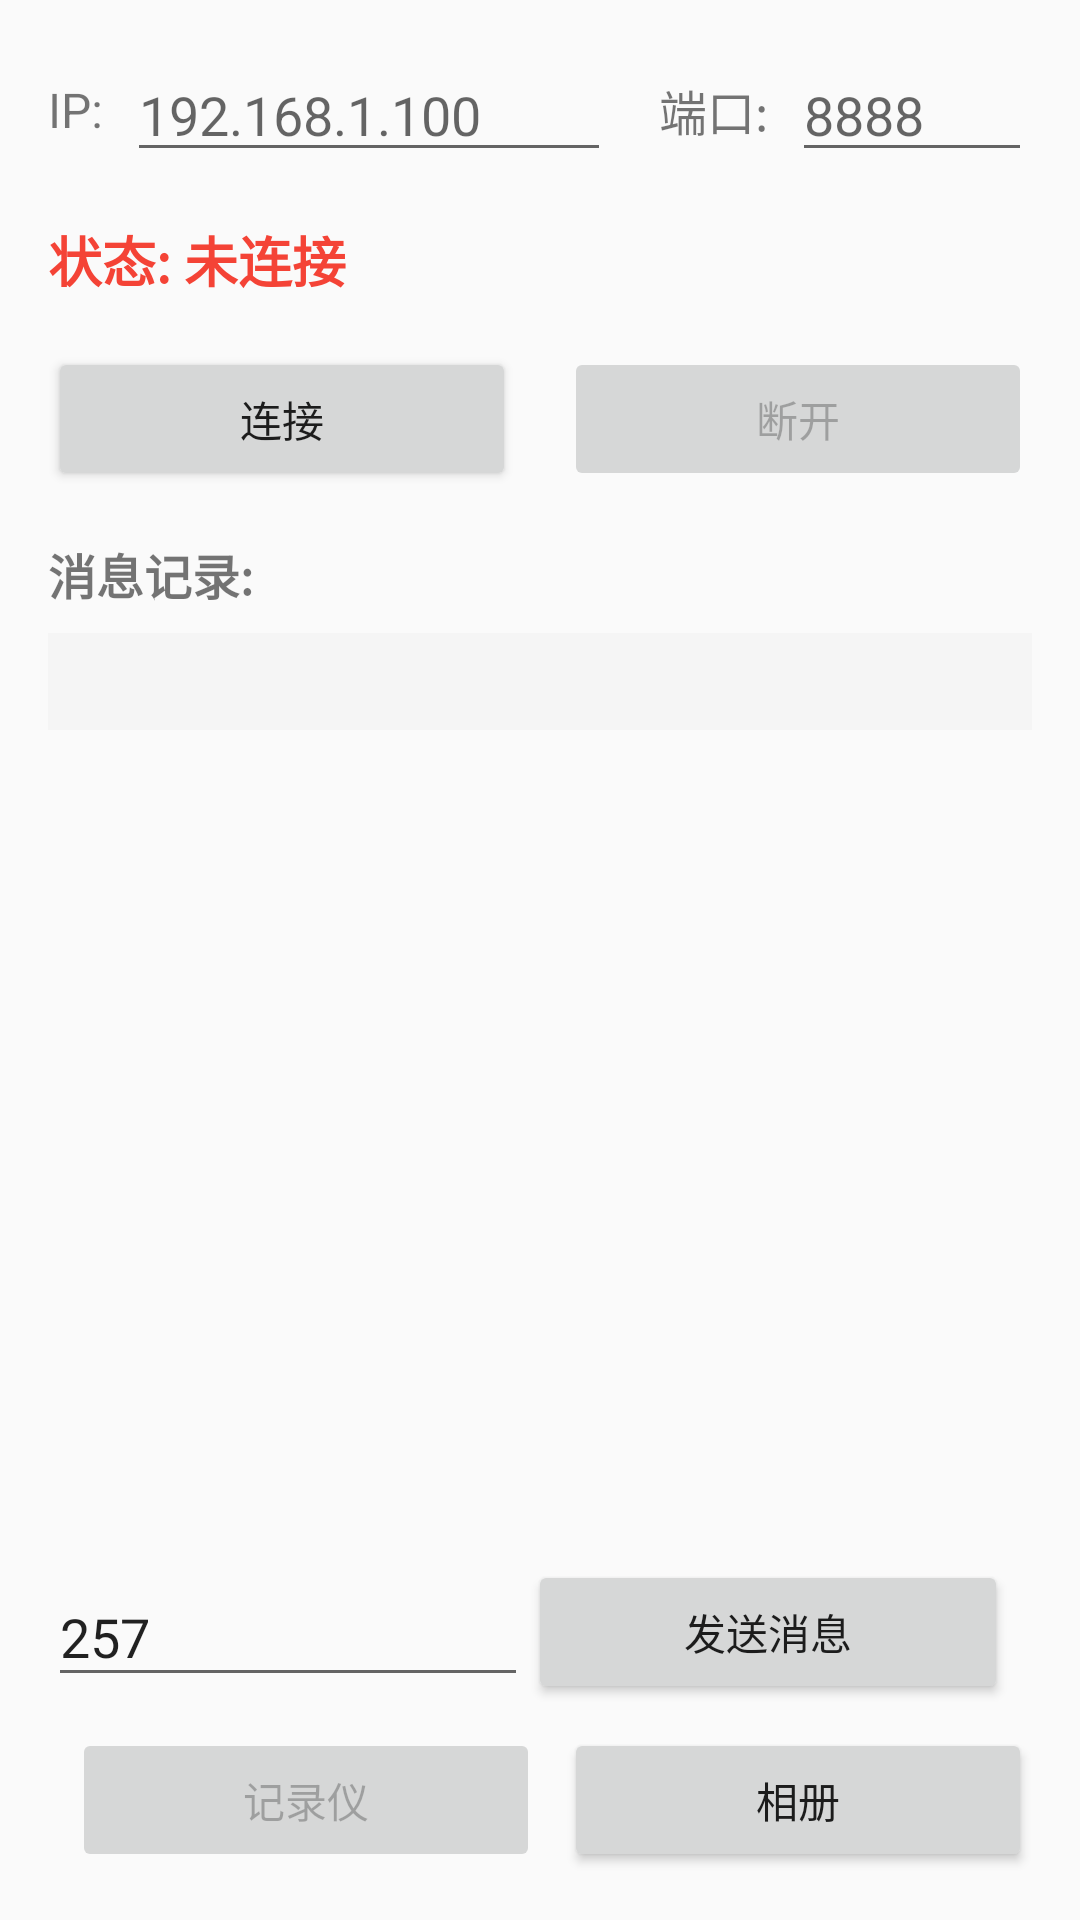

Reconstruct the res/layout file that produces this screen, plus the resources it refers to.
<!-- AndroidManifest.xml: activity theme AppTheme -->
<!-- res/layout/activity_tcp_socket.xml -->
<?xml version="1.0" encoding="utf-8"?>
<layout>

    <LinearLayout xmlns:android="http://schemas.android.com/apk/res/android"
        android:layout_width="match_parent"
        android:layout_height="match_parent"
        android:orientation="vertical"
        android:padding="16dp">

        
        <LinearLayout
            android:layout_width="match_parent"
            android:layout_height="wrap_content"
            android:layout_marginBottom="16dp"
            android:orientation="horizontal">

            <TextView
                android:layout_width="wrap_content"
                android:layout_height="wrap_content"
                android:layout_gravity="center_vertical"
                android:text="IP:"
                android:textSize="16sp" />

            <EditText
                android:id="@+id/et_ip_address"
                android:layout_width="0dp"
                android:layout_height="wrap_content"
                android:layout_marginStart="8dp"
                android:layout_weight="1"
                android:hint="192.168.1.100"
                android:inputType="numberDecimal"
                android:singleLine="true" />

            <TextView
                android:layout_width="wrap_content"
                android:layout_height="wrap_content"
                android:layout_gravity="center_vertical"
                android:layout_marginStart="16dp"
                android:text="端口:"
                android:textSize="16sp" />

            <EditText
                android:id="@+id/et_port"
                android:layout_width="80dp"
                android:layout_height="wrap_content"
                android:layout_marginStart="8dp"
                android:hint="8888"
                android:inputType="number"
                android:singleLine="true" />

        </LinearLayout>

        
        <TextView
            android:id="@+id/tv_status"
            android:layout_width="wrap_content"
            android:layout_height="wrap_content"
            android:layout_marginBottom="16dp"
            android:text="状态: 未连接"
            android:textColor="#F44336"
            android:textSize="18sp"
            android:textStyle="bold" />

        
        <LinearLayout
            android:layout_width="match_parent"
            android:layout_height="wrap_content"
            android:layout_marginBottom="16dp"
            android:orientation="horizontal">

            <Button
                android:id="@+id/btn_connect"
                android:layout_width="0dp"
                android:layout_height="wrap_content"
                android:layout_marginEnd="8dp"
                android:layout_weight="1"
                android:text="连接" />

            <Button
                android:id="@+id/btn_disconnect"
                android:layout_width="0dp"
                android:layout_height="wrap_content"
                android:layout_marginStart="8dp"
                android:layout_weight="1"
                android:enabled="false"
                android:text="断开" />

        </LinearLayout>

        
        <TextView
            android:layout_width="wrap_content"
            android:layout_height="wrap_content"
            android:layout_marginBottom="8dp"
            android:text="消息记录:"
            android:textSize="16sp"
            android:textStyle="bold" />

        <ScrollView
            android:id="@+id/scroll_view"
            android:layout_width="match_parent"
            android:layout_height="0dp"
            android:layout_marginBottom="16dp"
            android:layout_weight="1">

            <TextView
                android:id="@+id/tv_messages"
                android:layout_width="match_parent"
                android:layout_height="wrap_content"
                android:background="#F5F5F5"
                android:fontFamily="monospace"
                android:maxLines="100"
                android:padding="8dp"
                android:scrollbars="vertical"
                android:textSize="12sp" />

        </ScrollView>

        
        <LinearLayout
            android:layout_width="match_parent"
            android:layout_height="wrap_content"
            android:layout_marginBottom="8dp"
            android:gravity="center"
            android:orientation="horizontal">

            <EditText
                android:id="@+id/et_message"
                android:layout_width="0dp"
                android:layout_height="wrap_content"
                android:layout_weight="1"
                android:enabled="true"
                android:hint="输入消息或十六进制数据"
                android:inputType="number"
                android:singleLine="true"
                android:text="257" />


            <Button
                android:id="@+id/btn_send"
                android:layout_width="0dp"
                android:layout_height="wrap_content"
                android:layout_marginEnd="8dp"
                android:layout_weight="1"
                android:enabled="true"
                android:text="发送消息" />

        </LinearLayout>

        <LinearLayout
            android:layout_width="match_parent"
            android:layout_height="wrap_content"
            android:orientation="horizontal">

            <Button
                android:id="@+id/btn_send_hex"
                android:layout_width="0dp"
                android:layout_height="wrap_content"
                android:layout_marginStart="8dp"
                android:layout_weight="1"
                android:enabled="false"
                android:text="记录仪" />

            <Button
                android:id="@+id/btn_album"
                android:layout_width="0dp"
                android:layout_height="wrap_content"
                android:layout_marginStart="8dp"
                android:layout_weight="1"
                android:enabled="true"
                android:text="相册" />

        </LinearLayout>

    </LinearLayout>
</layout>
<!-- resources referenced by this layout -->
<resources>
  <style name="AppTheme" parent="Theme.AppCompat.Light.NoActionBar">
          
      </style>
</resources>
